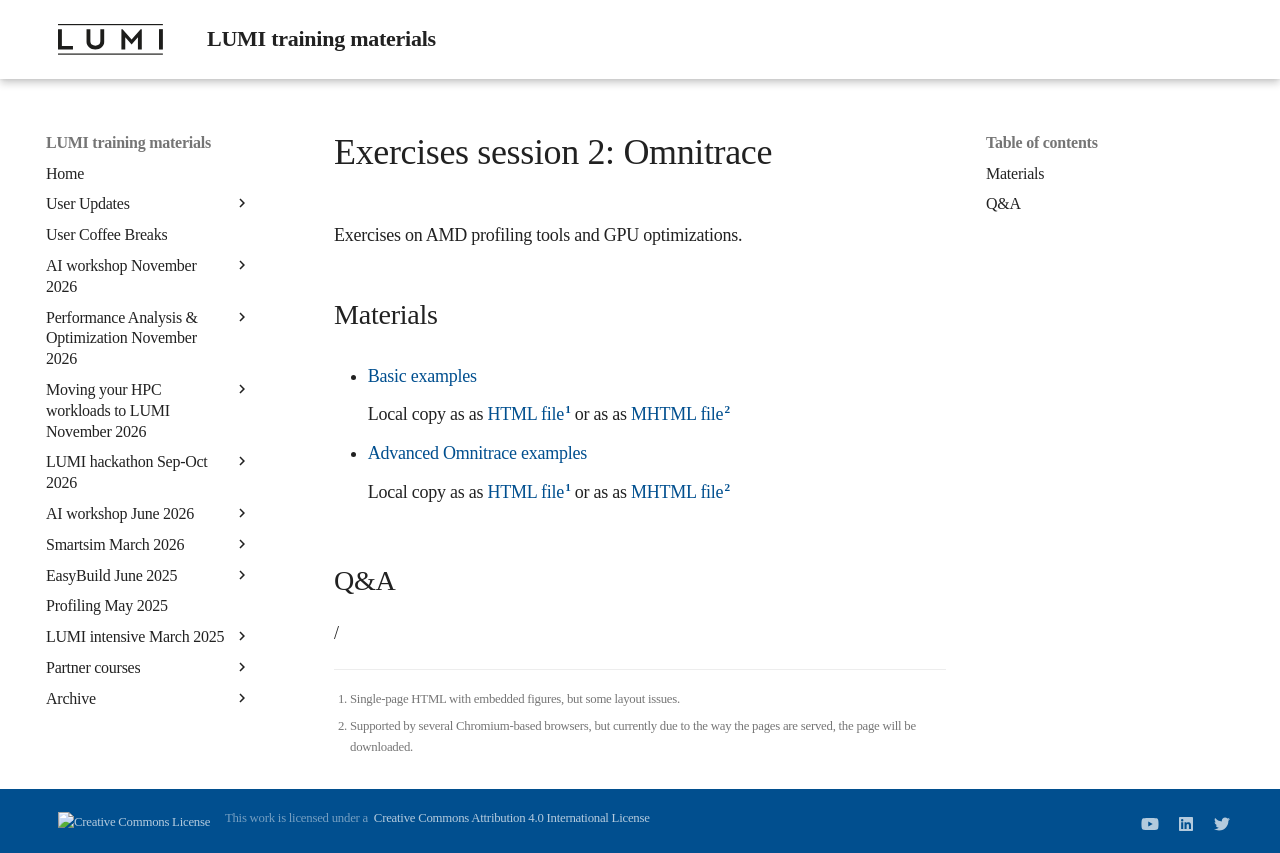

repository: Lumi-supercomputer/LUMI-training-materials · page: paow-20240611/ME_2_01_AMD_tools_1/index.html · generator: mkdocs

# Exercises session 2: Omnitrace

Exercises on AMD profiling tools and GPU optimizations.


## Materials

-   [Basic examples](https://hackmd.io/@sfantao/lumi-training-oslo2024-basic-examples)

    Local copy as as [HTML file](https://462000265.lumidata.eu/paow-20240611/files/LUMI-paow-20240611-basic-examples.html)[^1]
    or as as [MHTML file](https://462000265.lumidata.eu/paow-20240611/files/LUMI-paow-20240611-basic-examples.mhtml)[^2]

-   [Advanced Omnitrace examples](https://hackmd.io/@sfantao/lumi-training-oslo2024-advanced-omnitrace)

    Local copy as as [HTML file](https://462000265.lumidata.eu/paow-20240611/files/LUMI-paow-20240611-advanced-omnitrace-examples.html)[^1]
    or as as [MHTML file](https://462000265.lumidata.eu/paow-20240611/files/LUMI-paow-20240611-advanced-omnitrace-examples.mhtml)[^2]

[^1]: Single-page HTML with embedded figures, but some layout issues.

[^2]: Supported by several Chromium-based browsers, but currently due 
to the way the pages are served, the page will be downloaded.


## Q&A

/
